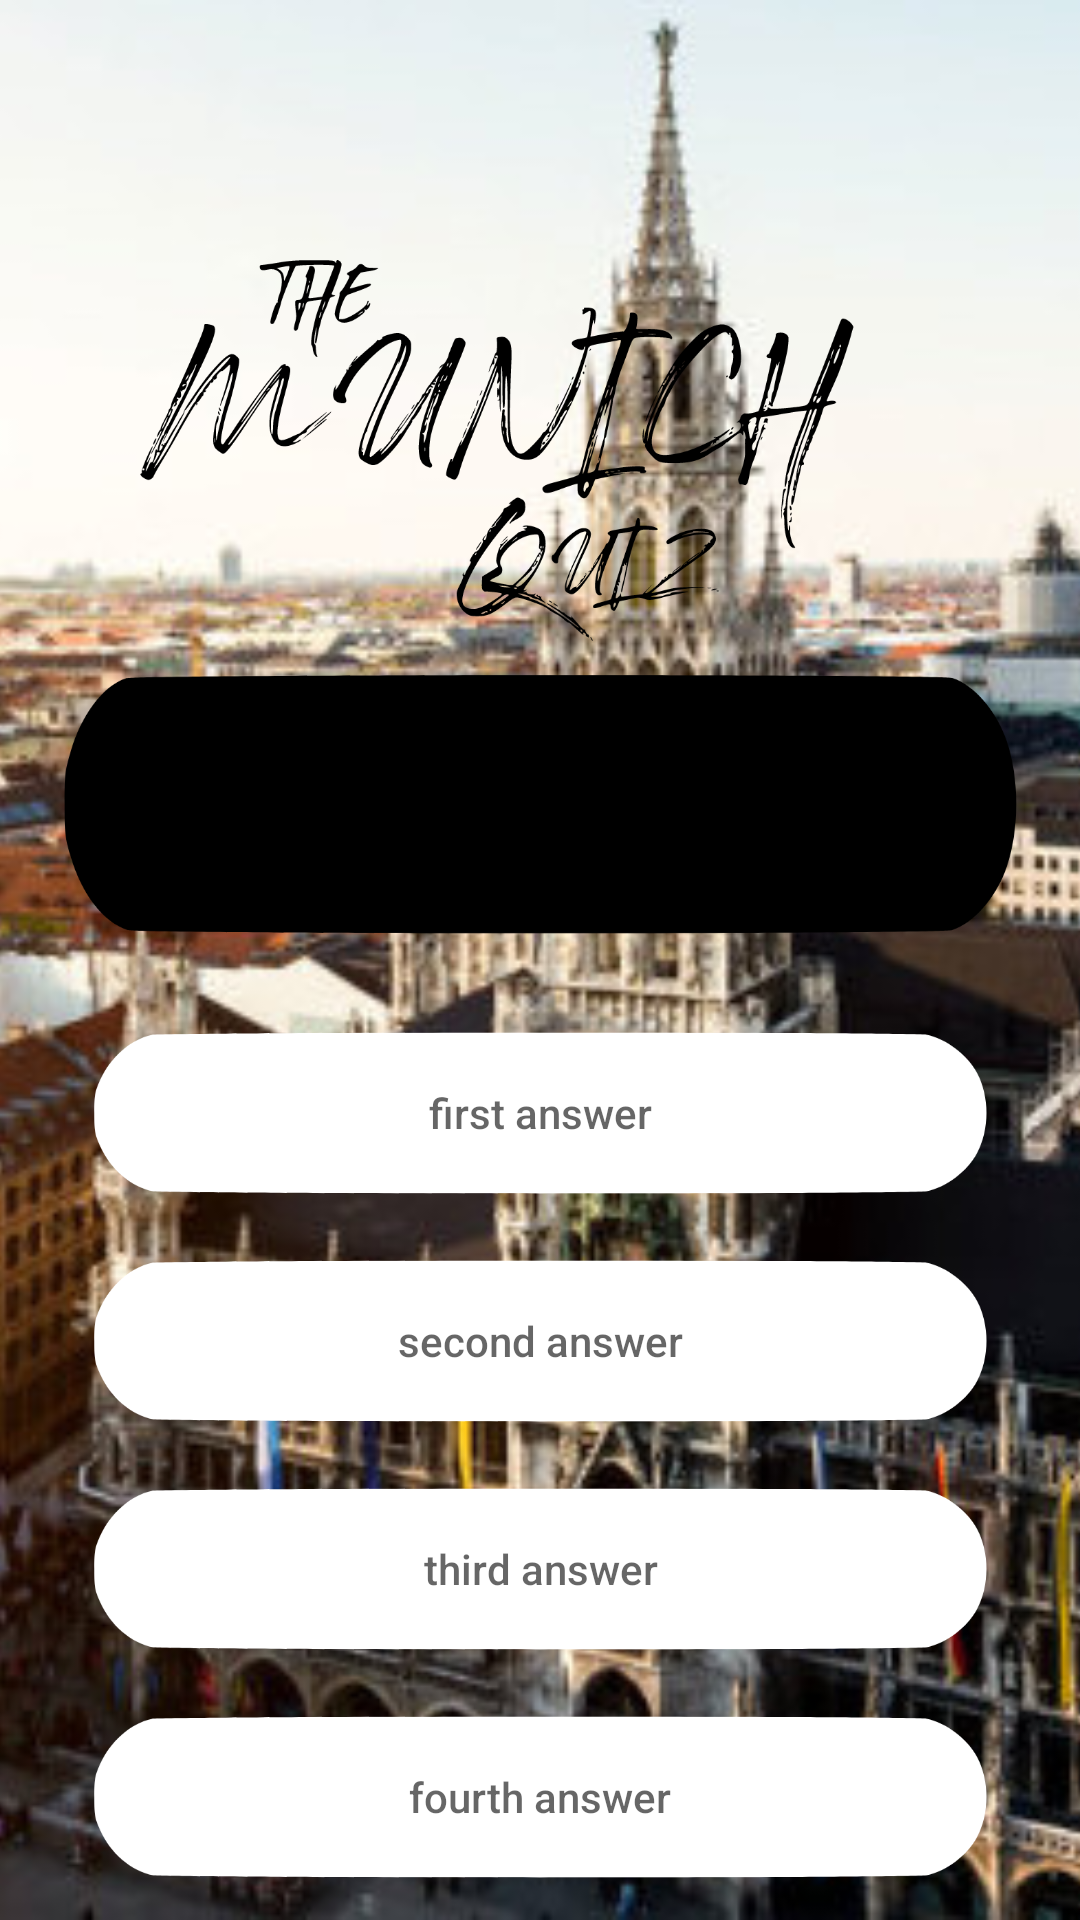

This screen was rendered from an Android layout file. Write that file and the resources it references.
<!-- AndroidManifest.xml: application theme AppTheme -->
<!-- res/layout/fragment_gamepage.xml -->
<?xml version="1.0" encoding="utf-8"?>
<FrameLayout xmlns:android="http://schemas.android.com/apk/res/android"
    android:layout_width="match_parent"
    android:layout_height="match_parent"
    xmlns:tools="http://schemas.android.com/tools"
    tools:context=".Gamepage">

    <ImageView
        android:layout_width="match_parent"
        android:layout_height="match_parent"
        android:src="@drawable/background"
        android:scaleType="centerCrop"
        android:contentDescription="@string/background"
        />

    <View
        android:id="@+id/logo"
        android:layout_width="323dp"
        android:layout_height="323dp"
        android:layout_marginTop="?android:attr/actionBarSize"
        android:background="@drawable/logo"
        />

    <LinearLayout
        android:layout_width="match_parent"
        android:layout_height="wrap_content"
        android:layout_marginLeft="20dp"
        android:layout_marginRight="20dp"
        android:layout_marginTop="110dp"
        android:layout_gravity="center"
        android:gravity="center"
        android:orientation="vertical">

        <TextView
            android:id="@+id/question"
            android:layout_width="match_parent"
            android:layout_height="wrap_content"
            android:layout_marginBottom="20dp"
            android:background="@drawable/button_black"
            android:textColor="#FFFFFF"
            android:textSize="20dp"
            android:gravity="center"
            android:hint="Question"/>

        <Button
            android:id="@+id/answer1"
            android:layout_width="wrap_content"
            android:layout_height="?android:attr/actionBarSize"
            android:background="@drawable/button_white"
            android:layout_margin="10dp"
            android:hint="first answer"/>

        <Button
            android:id="@+id/answer2"
            android:layout_width="wrap_content"
            android:layout_height="?android:attr/actionBarSize"
            android:background="@drawable/button_white"
            android:layout_margin="10dp"
            android:hint="second answer"/>

        <Button
            android:id="@+id/answer3"
            android:layout_width="wrap_content"
            android:layout_height="?android:attr/actionBarSize"
            android:background="@drawable/button_white"
            android:layout_margin="10dp"
            android:hint="third answer"/>

        <Button
            android:id="@+id/answer4"
            android:layout_width="wrap_content"
            android:layout_height="?android:attr/actionBarSize"
            android:background="@drawable/button_white"
            android:layout_margin="10dp"
            android:hint="fourth answer"/>
    </LinearLayout>

</FrameLayout>
<!-- resources referenced by this layout -->
<resources>
  <!-- drawable background: jpeg bitmap (drawable, 50540 bytes) -->
  <!-- drawable button_black (drawable) -->
  <?xml version="1.0" encoding="utf-8"?>
  <vector xmlns:android="http://schemas.android.com/apk/res/android"
      android:width="524.000000dp"
      android:height="90.000000dp"
      android:viewportWidth="524.000000"
      android:viewportHeight="90.000000">
  
      <group
          android:translateY="90.000000"
          android:scaleX="0.100000"
          android:scaleY="-0.100000">
          <path
              android:fillColor="#000000"
              android:strokeWidth="1"
              android:pathData="M360 869 c-124 -24 -244 -122 -303 -246 -30 -63 -32 -76 -32 -173 0 -97 2 -110 32 -173 61 -128 180 -222 312 -247 74 -14 4428 -14 4501 0 115 22 237 106 294 204 74 127 74 305 0 432 -57 98 -179 182 -294 204 -67 13 -4445 12 -4510 -1z" />
      </group>
  </vector>
  <!-- drawable button_white (drawable) -->
  <?xml version="1.0" encoding="utf-8"?>
  <vector xmlns:android="http://schemas.android.com/apk/res/android"
      android:width="524.000000dp"
      android:height="90.000000dp"
      android:viewportWidth="524.000000"
      android:viewportHeight="90.000000">
  
      <group
          android:translateY="90.000000"
          android:scaleX="0.100000"
          android:scaleY="-0.100000">
          <path
              android:fillColor="#FFFFFF"
              android:strokeWidth="1"
              android:pathData="M360 869 c-124 -24 -244 -122 -303 -246 -30 -63 -32 -76 -32 -173 0 -97 2 -110 32 -173 61 -128 180 -222 312 -247 74 -14 4428 -14 4501 0 115 22 237 106 294 204 74 127 74 305 0 432 -57 98 -179 182 -294 204 -67 13 -4445 12 -4510 -1z" />
      </group>
  </vector>
  <!-- drawable logo: vector/xml drawable (drawable, 39537 chars, omitted) -->
  <string name="background">background</string>
  <style name="AppTheme" parent="Theme.AppCompat.Light.NoActionBar">
          <item name="colorPrimary">@color/colorPrimary</item>
          <item name="colorPrimaryDark">@color/colorPrimaryDark</item>
          <item name="colorAccent">@color/colorAccent</item>
      </style>
  <!-- not gathered from this repository: default colours our renderer supplied (Android Studio template values) -->
  <color name="colorPrimary">#FF6200EE</color>
  <color name="colorPrimaryDark">#FF3700B3</color>
  <color name="colorAccent">#FF03DAC5</color>
</resources>
